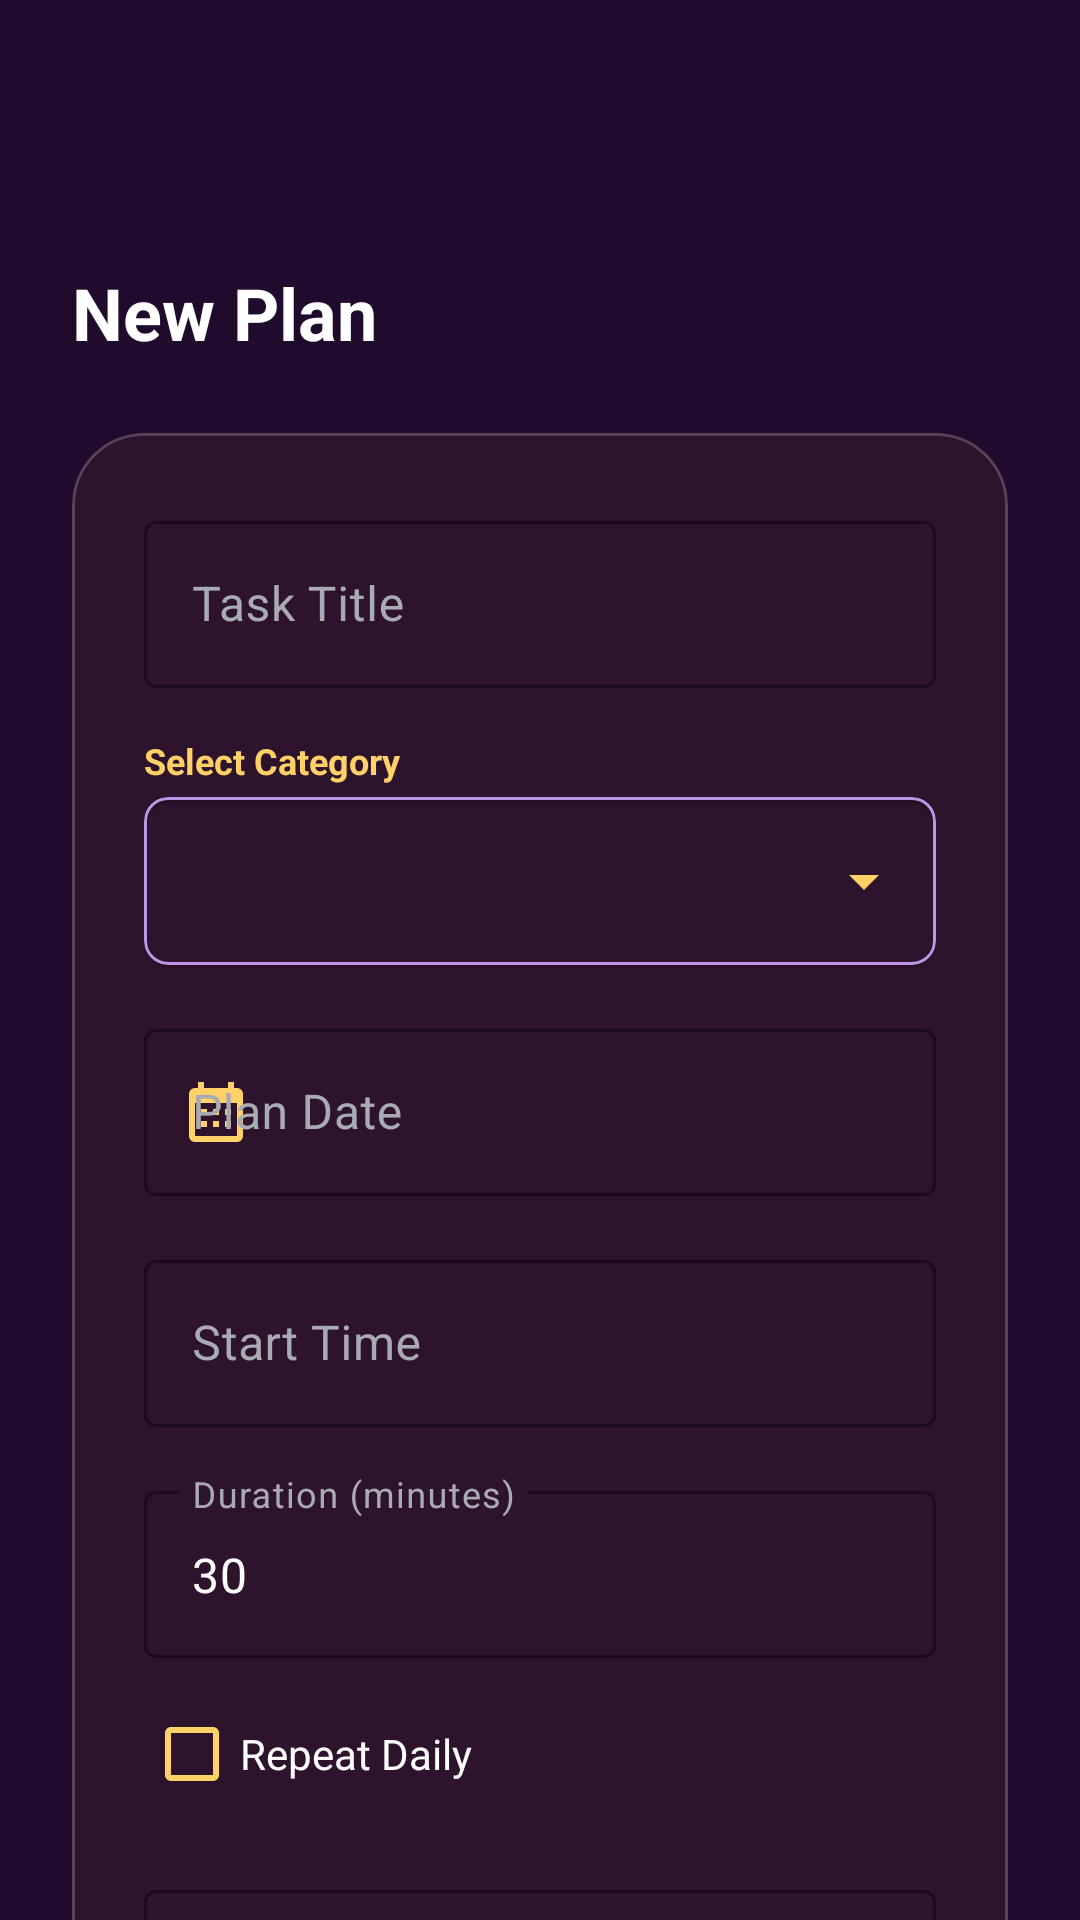

Android layout source for this screen:
<!-- AndroidManifest.xml: application theme Theme.FlexPlan -->
<!-- res/layout/activity_add_task.xml -->
<?xml version="1.0" encoding="utf-8"?>
<androidx.coordinatorlayout.widget.CoordinatorLayout xmlns:android="http://schemas.android.com/apk/res/android"
    xmlns:app="http://schemas.android.com/apk/res-auto"
    android:layout_width="match_parent"
    android:layout_height="match_parent"
    android:background="@color/theme_bg">

    <androidx.core.widget.NestedScrollView
        android:layout_width="match_parent"
        android:layout_height="match_parent"
        android:fillViewport="true">

        <androidx.constraintlayout.widget.ConstraintLayout
            android:layout_width="match_parent"
            android:layout_height="wrap_content"
            android:padding="24dp">

            <ImageButton
                android:id="@+id/btnBack"
                android:layout_width="40dp"
                android:layout_height="40dp"
                android:layout_marginTop="8dp"
                android:background="?attr/selectableItemBackgroundBorderless"
                android:src="@drawable/ic_back_final"
                app:layout_constraintStart_toStartOf="parent"
                app:layout_constraintTop_toTopOf="parent"
                app:tint="@color/white"
                android:contentDescription="Back" />

            <TextView
                android:id="@+id/tvAddTitle"
                android:layout_width="wrap_content"
                android:layout_height="wrap_content"
                android:layout_marginTop="16dp"
                android:text="New Plan"
                android:textColor="@color/white"
                android:textSize="24sp"
                android:textStyle="bold"
                app:layout_constraintStart_toStartOf="parent"
                app:layout_constraintTop_toBottomOf="@id/btnBack" />

            <com.google.android.material.card.MaterialCardView
                android:layout_width="match_parent"
                android:layout_height="wrap_content"
                android:layout_marginTop="24dp"
                app:cardBackgroundColor="@color/theme_surface"
                app:cardCornerRadius="24dp"
                app:cardElevation="0dp"
                app:strokeColor="#33FFFFFF"
                app:strokeWidth="1dp"
                app:layout_constraintTop_toBottomOf="@id/tvAddTitle">

                <LinearLayout
                    android:layout_width="match_parent"
                    android:layout_height="wrap_content"
                    android:orientation="vertical"
                    android:padding="24dp">

                    <com.google.android.material.textfield.TextInputLayout
                        android:id="@+id/tilTaskTitle"
                        style="@style/Widget.MaterialComponents.TextInputLayout.OutlinedBox"
                        android:layout_width="match_parent"
                        android:layout_height="wrap_content"
                        android:hint="Task Title"
                        android:textColorHint="@color/text_gray"
                        app:boxStrokeColor="@color/theme_primary"
                        app:hintTextColor="@color/theme_accent">

                        <com.google.android.material.textfield.TextInputEditText
                            android:id="@+id/etTaskTitle"
                            android:layout_width="match_parent"
                            android:layout_height="wrap_content"
                            android:inputType="textCapSentences"
                            android:textColor="@color/white"
                            android:textColorHint="@color/text_gray" />
                    </com.google.android.material.textfield.TextInputLayout>

                    
                    <TextView
                        android:layout_width="wrap_content"
                        android:layout_height="wrap_content"
                        android:layout_marginTop="16dp"
                        android:text="Select Category"
                        android:textColor="@color/theme_accent"
                        android:textSize="12sp"
                        android:textStyle="bold" />

                    <com.google.android.material.card.MaterialCardView
                        android:layout_width="match_parent"
                        android:layout_height="56dp"
                        android:layout_marginTop="4dp"
                        app:cardBackgroundColor="@android:color/transparent"
                        app:cardCornerRadius="8dp"
                        app:strokeColor="@color/theme_primary"
                        app:strokeWidth="1dp">

                        <Spinner
                            android:id="@+id/spinnerTaskType"
                            android:layout_width="match_parent"
                            android:layout_height="match_parent"
                            android:backgroundTint="@color/theme_accent"
                            android:paddingHorizontal="12dp"
                            android:popupBackground="@color/theme_surface" />
                    </com.google.android.material.card.MaterialCardView>

                    <com.google.android.material.textfield.TextInputLayout
                        android:id="@+id/tilTaskDate"
                        style="@style/Widget.MaterialComponents.TextInputLayout.OutlinedBox"
                        android:layout_width="match_parent"
                        android:layout_height="wrap_content"
                        android:layout_marginTop="16dp"
                        android:hint="Plan Date"
                        android:textColorHint="@color/text_gray"
                        app:boxStrokeColor="@color/theme_primary"
                        app:hintTextColor="@color/theme_accent"
                        app:startIconDrawable="@drawable/ic_calendar"
                        app:startIconTint="@color/theme_accent">

                        <com.google.android.material.textfield.TextInputEditText
                            android:id="@+id/etTaskDate"
                            android:layout_width="match_parent"
                            android:layout_height="wrap_content"
                            android:inputType="none"
                            android:focusable="false"
                            android:clickable="true"
                            android:textColor="@color/white"
                            android:textColorHint="@color/text_gray" />
                    </com.google.android.material.textfield.TextInputLayout>

                    <com.google.android.material.textfield.TextInputLayout
                        android:id="@+id/tilTaskTime"
                        style="@style/Widget.MaterialComponents.TextInputLayout.OutlinedBox"
                        android:layout_width="match_parent"
                        android:layout_height="wrap_content"
                        android:layout_marginTop="16dp"
                        android:hint="Start Time"
                        android:textColorHint="@color/text_gray"
                        app:boxStrokeColor="@color/theme_primary"
                        app:hintTextColor="@color/theme_accent"
                        app:startIconDrawable="@drawable/ic_clock_sharp"
                        app:startIconTint="@color/theme_accent">

                        <com.google.android.material.textfield.TextInputEditText
                            android:id="@+id/etTaskTime"
                            android:layout_width="match_parent"
                            android:layout_height="wrap_content"
                            android:inputType="none"
                            android:focusable="false"
                            android:clickable="true"
                            android:textColor="@color/white"
                            android:textColorHint="@color/text_gray" />
                    </com.google.android.material.textfield.TextInputLayout>

                    <com.google.android.material.textfield.TextInputLayout
                        android:id="@+id/tilTaskDuration"
                        style="@style/Widget.MaterialComponents.TextInputLayout.OutlinedBox"
                        android:layout_width="match_parent"
                        android:layout_height="wrap_content"
                        android:layout_marginTop="16dp"
                        android:hint="Duration (minutes)"
                        android:textColorHint="@color/text_gray"
                        app:boxStrokeColor="@color/theme_primary"
                        app:hintTextColor="@color/theme_accent">

                        <com.google.android.material.textfield.TextInputEditText
                            android:id="@+id/etTaskDuration"
                            android:layout_width="match_parent"
                            android:layout_height="wrap_content"
                            android:inputType="number"
                            android:text="30"
                            android:textColor="@color/white"
                            android:textColorHint="@color/text_gray" />
                    </com.google.android.material.textfield.TextInputLayout>

                    <com.google.android.material.checkbox.MaterialCheckBox
                        android:id="@+id/cbRecurring"
                        android:layout_width="wrap_content"
                        android:layout_height="wrap_content"
                        android:layout_marginTop="8dp"
                        android:text="Repeat Daily"
                        android:textColor="@color/white"
                        app:buttonTint="@color/theme_accent" />

                    <com.google.android.material.textfield.TextInputLayout
                        android:id="@+id/tilTaskDesc"
                        style="@style/Widget.MaterialComponents.TextInputLayout.OutlinedBox"
                        android:layout_width="match_parent"
                        android:layout_height="wrap_content"
                        android:layout_marginTop="16dp"
                        android:hint="Description (Optional)"
                        android:textColorHint="@color/text_gray"
                        app:boxStrokeColor="@color/theme_primary"
                        app:hintTextColor="@color/theme_accent">

                        <com.google.android.material.textfield.TextInputEditText
                            android:id="@+id/etTaskDesc"
                            android:layout_width="match_parent"
                            android:layout_height="120dp"
                            android:gravity="top"
                            android:inputType="textMultiLine"
                            android:textColor="@color/white"
                            android:textColorHint="@color/text_gray" />
                    </com.google.android.material.textfield.TextInputLayout>

                    <Button
                        android:id="@+id/btnSaveTask"
                        android:layout_width="match_parent"
                        android:layout_height="56dp"
                        android:layout_marginTop="32dp"
                        android:backgroundTint="@color/theme_accent"
                        android:text="Save Plan"
                        android:textAllCaps="false"
                        android:textColor="@color/theme_bg"
                        android:textSize="18sp"
                        android:textStyle="bold"
                        app:cornerRadius="12dp" />

                </LinearLayout>
            </com.google.android.material.card.MaterialCardView>

        </androidx.constraintlayout.widget.ConstraintLayout>
    </androidx.core.widget.NestedScrollView>

</androidx.coordinatorlayout.widget.CoordinatorLayout>
<!-- resources referenced by this layout -->
<resources>
  <color name="text_gray">#A9ABB3</color>
  <color name="theme_accent">#FFD166</color>
  <color name="theme_bg">#210B2C</color>
  <color name="theme_primary">@color/wisteria</color>
  <color name="theme_surface">@color/theme_box_bg</color>
  <color name="white">#FFFFFF</color>
  <!-- drawable ic_calendar (drawable) -->
  <vector xmlns:android="http://schemas.android.com/apk/res/android"
      android:width="24dp"
      android:height="24dp"
      android:viewportWidth="24"
      android:viewportHeight="24">
      <path
          android:fillColor="#FFFFFF"
          android:pathData="M19,4h-1V2h-2v2H8V2H6v2H5C3.89,4 3.01,4.9 3.01,6L3,20c0,1.1 0.89,2 2,2h14c1.1,0 2,-0.9 2,-2V6C21,4.9 20.1,4 19,4zM19,20H5V9h14V20zM7,11h2v2H7V11zM11,11h2v2h-2V11zM15,11h2v2h-2V11zM7,15h2v2H7V15zM11,15h2v2h-2V15zM15,15h2v2h-2V15z"/>
  </vector>
  <style name="Theme.FlexPlan" parent="Theme.MaterialComponents.Light.NoActionBar">
          
          <item name="colorPrimary">@color/primary_color</item>
          <item name="colorPrimaryVariant">@color/primary_variant</item>
          <item name="colorOnPrimary">@color/white</item>
          
          <item name="colorSecondary">@color/theme_accent</item>
          <item name="colorSecondaryVariant">@color/theme_accent</item>
          <item name="colorOnSecondary">@color/black</item>
          
          <item name="android:statusBarColor">?attr/colorPrimaryVariant</item>
  
          
          <item name="materialAlertDialogTheme">@style/CustomDialogTheme</item>
          <item name="alertDialogTheme">@style/CustomDialogTheme</item>
      </style>
  <color name="wisteria">#BC96E6</color>
  <color name="theme_box_bg">#2D132C</color>
  <color name="primary_color">@color/wisteria</color>
  <color name="primary_variant">#8E74BA</color>
  <color name="black">#000000</color>
  <style name="CustomDialogTheme" parent="Theme.MaterialComponents.DayNight.Dialog.Alert">
          <item name="android:windowBackground">@drawable/dialog_rounded_bg</item>
          <item name="android:textColorPrimary">@color/white</item>
          <item name="android:textColorSecondary">@color/text_gray</item>
          <item name="colorAccent">@color/theme_accent</item>
  
          
          <item name="buttonBarPositiveButtonStyle">@style/DialogButtonStyle</item>
          <item name="buttonBarNegativeButtonStyle">@style/DialogButtonStyle</item>
          <item name="buttonBarNeutralButtonStyle">@style/DialogButtonStyle</item>
      </style>
  <!-- drawable dialog_rounded_bg (drawable) -->
  <?xml version="1.0" encoding="utf-8"?>
  <shape xmlns:android="http://schemas.android.com/apk/res/android">
      <solid android:color="#210B2C" /> 
      <stroke android:width="1dp" android:color="#BC96E6" /> 
      <corners android:radius="24dp" />
  </shape>
  <style name="DialogButtonStyle" parent="Widget.MaterialComponents.Button.TextButton">
          <item name="android:textColor">@color/theme_accent</item>
          <item name="android:textStyle">bold</item>
      </style>
</resources>
